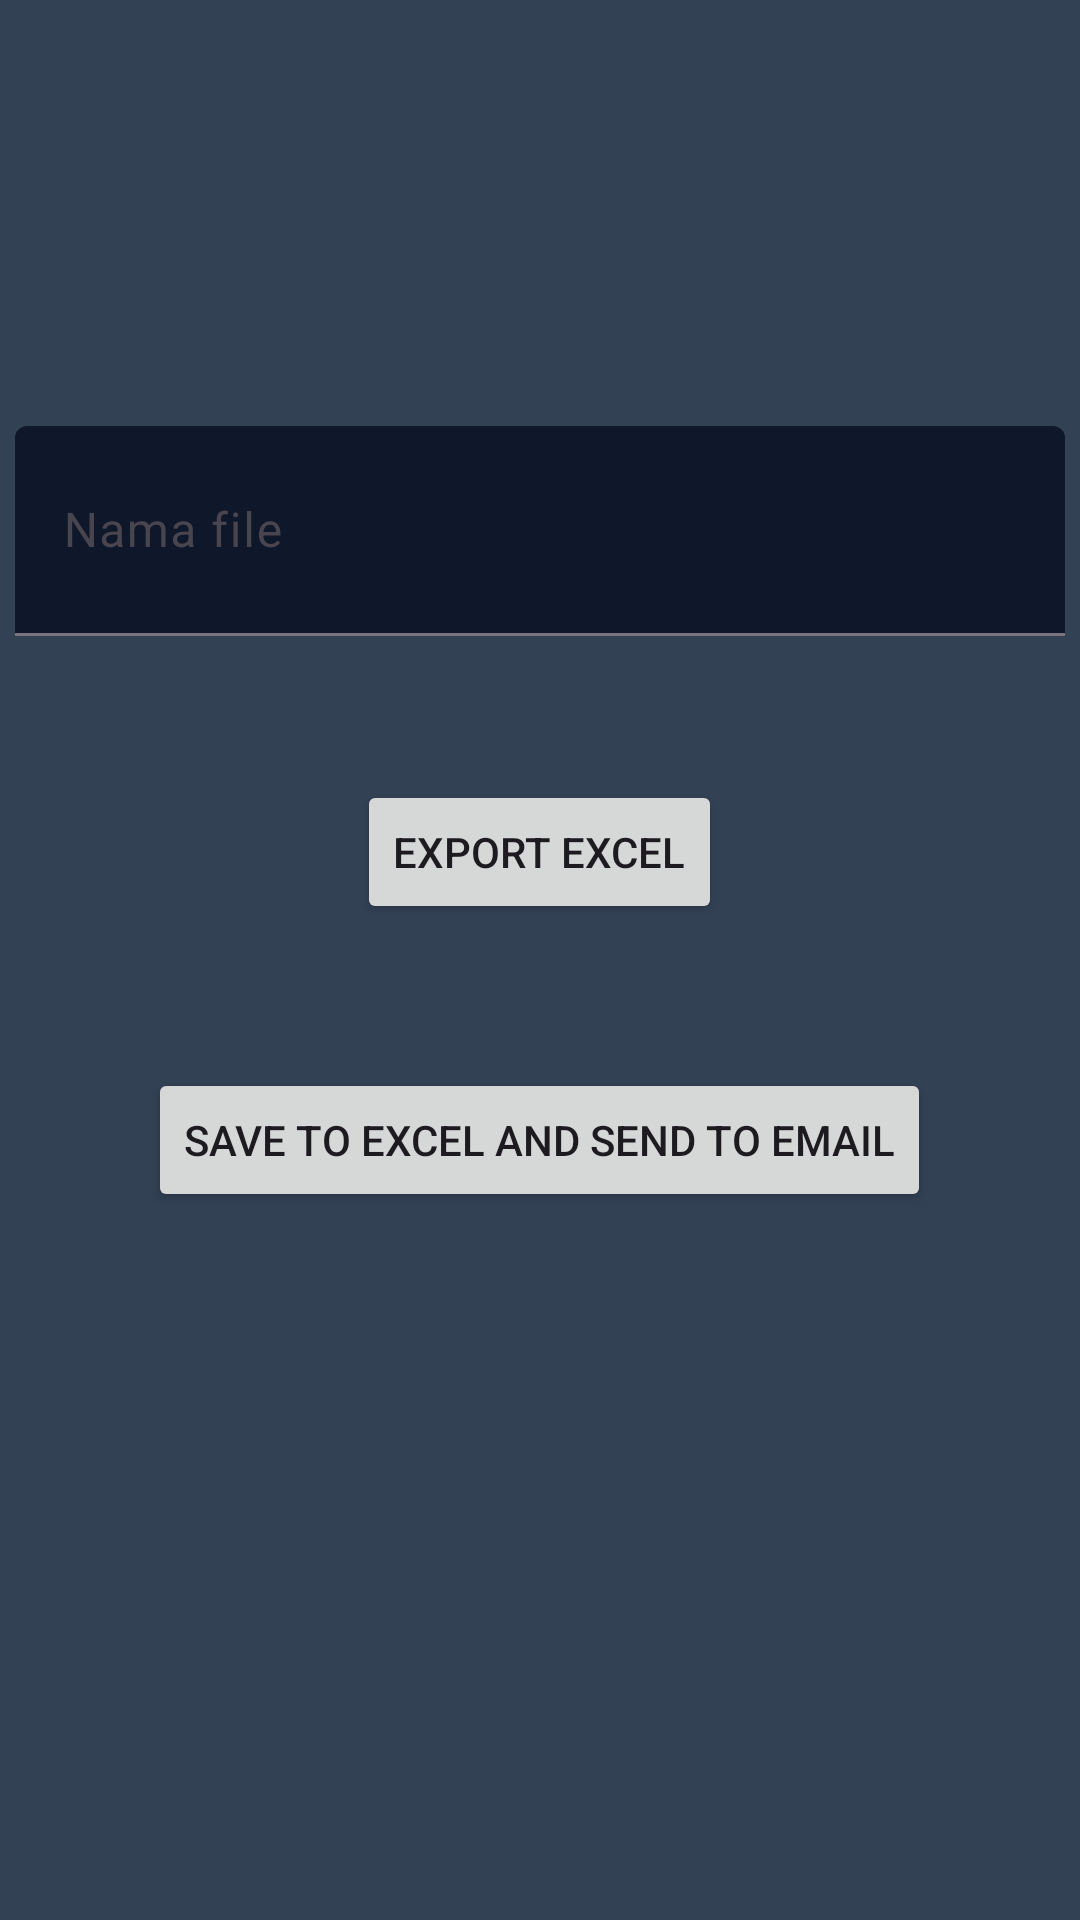

The Android layout XML behind this screen, and the referenced resources:
<!-- AndroidManifest.xml: application theme Theme.BondoMan -->
<!-- res/layout/fragment_save_transaction.xml -->
<?xml version="1.0" encoding="utf-8"?>
<LinearLayout
    xmlns:android="http://schemas.android.com/apk/res/android"
    xmlns:app="http://schemas.android.com/apk/res-auto"
    xmlns:tools="http://schemas.android.com/tools"
    android:layout_width="match_parent"
    android:layout_height="match_parent"
    android:backgroundTint="@color/primary700"
    android:background="?android:attr/windowBackground"
    android:orientation="vertical"
    android:gravity="center"
    tools:context=".AddTransactionActivity"
    >
    <Space
        android:layout_width="0dp"
        android:layout_height="1dp"
        android:layout_weight="3" >
    </Space>

    
    <com.google.android.material.textfield.TextInputLayout
        android:layout_width="wrap_content"
        android:layout_height="wrap_content"
        style="@style/Widget.Material3.TextInputLayout.FilledBox">
        <com.google.android.material.textfield.TextInputEditText
            android:id="@+id/fileNameEditText"
            android:layout_width="350dp"
            android:layout_height="70dp"
            android:hint="Nama file"
            android:inputType="text"
            android:backgroundTint="@color/primary"
            style="@style/Widget.Material3.TextInputEditText.FilledBox" />
    </com.google.android.material.textfield.TextInputLayout>
    <Space
        android:layout_width="0dp"
        android:layout_height="1dp"
        android:layout_weight="1" >
    </Space>
    <Button
        android:id="@+id/createExcelBtn"
        android:layout_width="wrap_content"
        android:layout_height="wrap_content"
        android:text="Export Excel"
        app:layout_constraintBottom_toBottomOf="parent"
        app:layout_constraintEnd_toEndOf="parent"
        app:layout_constraintStart_toStartOf="parent"
        />
    <Space
        android:layout_width="0dp"
        android:layout_height="1dp"
        android:layout_weight="1" >
    </Space>
    <Button
        android:id="@+id/sendEmailBtn"
        android:layout_width="wrap_content"
        android:layout_height="wrap_content"
        android:text="@string/send_to_email"
        app:layout_constraintEnd_toEndOf="parent"
        app:layout_constraintStart_toStartOf="parent"
        app:layout_constraintTop_toBottomOf="@+id/createExcelBtn" />
    <Space
        android:layout_width="0dp"
        android:layout_height="1dp"
        android:layout_weight="5" >
    </Space>


</LinearLayout>
<!-- resources referenced by this layout -->
<resources>
  <color name="primary">#0f172a</color>
  <color name="primary700">#334155</color>
  <string name="send_to_email">"Save to Excel and send to Email"</string>
  <style name="Theme.BondoMan" parent="Base.Theme.BondoMan" />
  <style name="Base.Theme.BondoMan" parent="Theme.Material3.Light.NoActionBar">
          
          
      </style>
</resources>
